3-way image classification set "defect_type" from GitHub (iz0301/AFRL-Capstone-2020); label vocabulary: eraser mark defect, none, pencil mark defect.

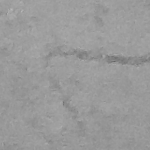
Label: pencil mark defect

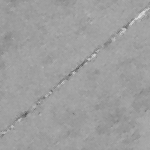
Label: eraser mark defect

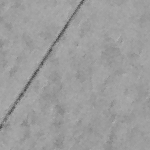
Label: none

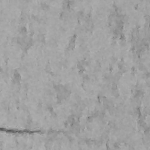
Label: pencil mark defect

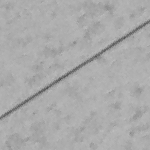
Label: none

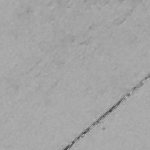
Label: eraser mark defect
